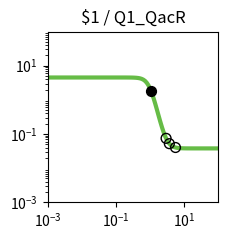

Here is the Python script that generated this plot: (Note: this script raises an exception after producing the figure.)
import matplotlib.pyplot as plt
import matplotlib.ticker as ticker
import numpy as np

fig, ax = plt.subplots(figsize=(2.5,2.5))

plt.xlim(1.000000e-03, 1.000000e+02)
plt.ylim(1.000000e-03, 1.000000e+02)

x = np.array([1.000000e-03,1.122018e-03,1.258925e-03,1.412538e-03,1.584893e-03,1.778279e-03,1.995262e-03,2.238721e-03,2.511886e-03,2.818383e-03,3.162278e-03,3.548134e-03,3.981072e-03,4.466836e-03,5.011872e-03,5.623413e-03,6.309573e-03,7.079458e-03,7.943282e-03,8.912509e-03,1.000000e-02,1.122018e-02,1.258925e-02,1.412538e-02,1.584893e-02,1.778279e-02,1.995262e-02,2.238721e-02,2.511886e-02,2.818383e-02,3.162278e-02,3.548134e-02,3.981072e-02,4.466836e-02,5.011872e-02,5.623413e-02,6.309573e-02,7.079458e-02,7.943282e-02,8.912509e-02,1.000000e-01,1.122018e-01,1.258925e-01,1.412538e-01,1.584893e-01,1.778279e-01,1.995262e-01,2.238721e-01,2.511886e-01,2.818383e-01,3.162278e-01,3.548134e-01,3.981072e-01,4.466836e-01,5.011872e-01,5.623413e-01,6.309573e-01,7.079458e-01,7.943282e-01,8.912509e-01,1.000000e+00,1.122018e+00,1.258925e+00,1.412538e+00,1.584893e+00,1.778279e+00,1.995262e+00,2.238721e+00,2.511886e+00,2.818383e+00,3.162278e+00,3.548134e+00,3.981072e+00,4.466836e+00,5.011872e+00,5.623413e+00,6.309573e+00,7.079458e+00,7.943282e+00,8.912509e+00,1.000000e+01,1.122018e+01,1.258925e+01,1.412538e+01,1.584893e+01,1.778279e+01,1.995262e+01,2.238721e+01,2.511886e+01,2.818383e+01,3.162278e+01,3.548134e+01,3.981072e+01,4.466836e+01,5.011872e+01,5.623413e+01,6.309573e+01,7.079458e+01,7.943282e+01,8.912509e+01,1.000000e+02,])
y = np.array([4.518354e+00,4.518354e+00,4.518354e+00,4.518354e+00,4.518354e+00,4.518354e+00,4.518354e+00,4.518354e+00,4.518354e+00,4.518354e+00,4.518354e+00,4.518354e+00,4.518354e+00,4.518354e+00,4.518354e+00,4.518354e+00,4.518354e+00,4.518354e+00,4.518354e+00,4.518354e+00,4.518354e+00,4.518354e+00,4.518354e+00,4.518354e+00,4.518354e+00,4.518354e+00,4.518354e+00,4.518354e+00,4.518353e+00,4.518353e+00,4.518352e+00,4.518351e+00,4.518349e+00,4.518347e+00,4.518342e+00,4.518334e+00,4.518321e+00,4.518300e+00,4.518265e+00,4.518207e+00,4.518112e+00,4.517956e+00,4.517699e+00,4.517276e+00,4.516581e+00,4.515439e+00,4.513560e+00,4.510473e+00,4.505404e+00,4.497089e+00,4.483479e+00,4.461269e+00,4.425210e+00,4.367154e+00,4.274918e+00,4.131445e+00,3.915447e+00,3.605747e+00,3.191404e+00,2.685578e+00,2.132801e+00,1.597247e+00,1.135612e+00,7.761130e-01,5.176615e-01,3.423447e-01,2.280594e-01,1.554794e-01,1.101472e-01,8.212754e-02,6.492032e-02,5.439508e-02,4.797269e-02,4.405963e-02,4.167763e-02,4.022843e-02,3.934703e-02,3.881109e-02,3.848523e-02,3.828713e-02,3.816670e-02,3.809349e-02,3.804899e-02,3.802194e-02,3.800549e-02,3.799550e-02,3.798942e-02,3.798573e-02,3.798348e-02,3.798212e-02,3.798129e-02,3.798078e-02,3.798048e-02,3.798029e-02,3.798018e-02,3.798011e-02,3.798006e-02,3.798004e-02,3.798002e-02,3.798001e-02,3.798001e-02,])
c = "#66bc46"

hi_x = np.array([1.065821e+00,])
hi_y = np.array([1.830007e+00,])
lo_x = np.array([5.539141e+00,3.665504e+00,2.939458e+00,])
lo_y = np.array([4.038003e-02,5.224731e-02,7.484692e-02,])

plt.loglog(x,y,lw=3,color=c)
plt.scatter(hi_x,hi_y,marker='o',s=50,color='black',zorder=10)
plt.scatter(lo_x,lo_y,marker='o',s=50,edgecolors='black',color='none',zorder=10)

plt.title("$1 / Q1_QacR")

ax.xaxis.set_major_locator(ticker.LogLocator(numticks=3))
ax.yaxis.set_major_locator(ticker.LogLocator(numticks=3))

ax.set_aspect('equal')
plt.tight_layout()

plt.savefig("/root/output/response_plot_$1_Q1_QacR.png", bbox_inches='tight')
